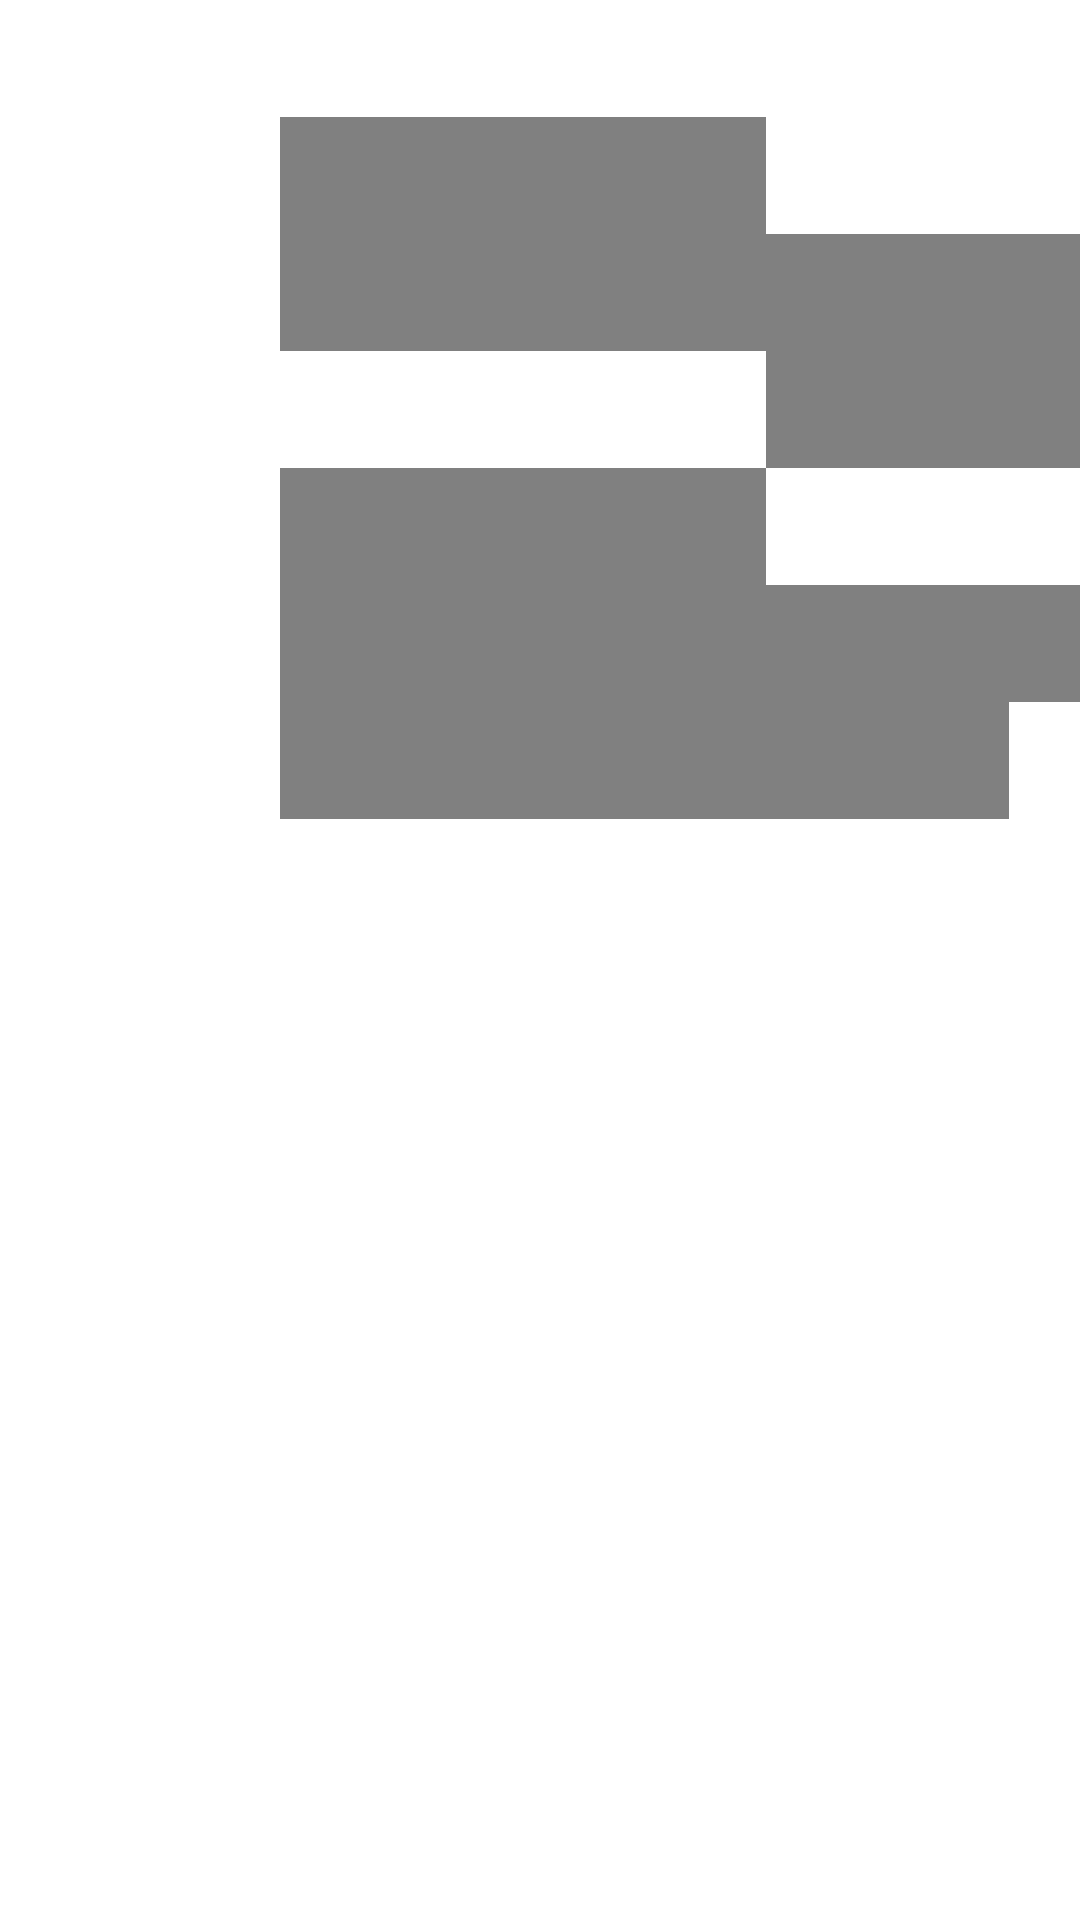

Produce the Android XML layout that renders to this screen, including the resource entries it uses.
<!-- AndroidManifest.xml: application theme Theme.Muscle_Studio_100 -->
<!-- res/layout/fragment_female.xml -->
<?xml version="1.0" encoding="utf-8"?>
<TableLayout xmlns:android="http://schemas.android.com/apk/res/android"
    xmlns:tools="http://schemas.android.com/tools"
    android:layout_width="match_parent"
    android:layout_height="match_parent"
    android:background="@drawable/back">


    <TableRow
        android:layout_width="match_parent"
        android:layout_height="match_parent">

        <TextView
            android:id="@+id/textView2"
            android:layout_width="wrap_content"
            android:layout_height="wrap_content"
            android:layout_column="1"
            android:padding="10sp"
            android:text="08h->10h"
            android:textStyle="bold"
            android:textColor="@android:color/white"/>

        <TextView
            android:id="@+id/textView"
            android:layout_width="wrap_content"
            android:layout_height="wrap_content"
            android:padding="10sp"
            android:text="10h->12h"
            android:textStyle="bold"
            android:textColor="@android:color/white"/>

        <TextView
            android:id="@+id/textView16"
            android:layout_width="wrap_content"
            android:layout_height="wrap_content"
            android:padding="10sp"
            android:text="12h->18h"
            android:textStyle="bold"
            android:textColor="@android:color/white"/>

        <TextView
            android:id="@+id/textView15"
            android:layout_width="wrap_content"
            android:layout_height="wrap_content"
            android:padding="10sp"
            android:text="18h->22h"
            android:textStyle="bold"
            android:textColor="@android:color/white"/>

    </TableRow>

    <TableRow
        android:layout_width="match_parent"
        android:layout_height="match_parent">

        <TextView
            android:id="@+id/textView40"
            android:layout_width="wrap_content"
            android:layout_height="wrap_content"
            android:padding="10sp"
            android:text="Monday"
            android:textStyle="bold"

            android:textColor="@android:color/white"/>

        <TextView
            android:id="@+id/textView41"
            android:layout_width="wrap_content"
            android:layout_height="wrap_content"
            android:layout_span="2"
            android:background="#808080"
            android:gravity="center"
            android:padding="10sp" />

        <TextView
            android:id="@+id/textView42"
            android:layout_width="wrap_content"
            android:layout_height="wrap_content"
            android:layout_span="2"
            android:gravity="center"
            android:padding="10sp"
            android:textColor="@android:color/white"
            android:text="BodyBuilding" />

    </TableRow>

    <TableRow
        android:layout_width="match_parent"
        android:layout_height="match_parent">

        <TextView
            android:id="@+id/textView45"
            android:layout_width="wrap_content"
            android:layout_height="wrap_content"
            android:padding="10sp"
            android:text="Tuesday"
            android:textStyle="bold"
            android:textColor="@android:color/white"/>

        <TextView
            android:id="@+id/textView46"
            android:layout_width="wrap_content"
            android:layout_height="wrap_content"
            android:layout_span="4"
            android:background="#808080"
            android:gravity="center"
            android:padding="10sp" />

    </TableRow>

    <TableRow
        android:layout_width="match_parent"
        android:layout_height="match_parent">

        <TextView
            android:id="@+id/textView49"
            android:layout_width="wrap_content"
            android:layout_height="wrap_content"
            android:padding="10sp"
            android:text="Wednesday"
            android:textStyle="bold"
            android:textColor="@android:color/white"/>

        <TextView
            android:id="@+id/textView50"
            android:layout_width="wrap_content"
            android:layout_height="wrap_content"
            android:layout_span="2"
            android:gravity="center"
            android:padding="10sp"
            android:textColor="@android:color/white"
            android:text="Yoga" />

        <TextView
            android:id="@+id/textView51"
            android:layout_width="wrap_content"
            android:layout_height="wrap_content"
            android:layout_span="2"
            android:background="#808080"
            android:gravity="center"
            android:padding="10sp" />

    </TableRow>

    <TableRow
        android:layout_width="match_parent"
        android:layout_height="match_parent">

        <TextView
            android:id="@+id/textView54"
            android:layout_width="wrap_content"
            android:layout_height="wrap_content"
            android:padding="10sp"
            android:text="Thursday"
            android:textStyle="bold"
            android:textColor="@android:color/white"/>

        <TextView
            android:id="@+id/textView55"
            android:layout_width="wrap_content"
            android:layout_height="wrap_content"
            android:layout_span="2"
            android:background="#808080"
            android:gravity="center"
            android:padding="10sp" />

        <TextView
            android:id="@+id/textView56"
            android:layout_width="wrap_content"
            android:layout_height="wrap_content"
            android:layout_span="2"
            android:gravity="center"
            android:textColor="@android:color/white"
            android:padding="10sp"
            android:text="BodyBuilding" />

    </TableRow>

    <TableRow
        android:layout_width="match_parent"
        android:layout_height="match_parent">

        <TextView
            android:id="@+id/textView59"
            android:layout_width="wrap_content"
            android:layout_height="wrap_content"
            android:padding="10sp"
            android:text="Friday"
            android:textStyle="bold"
            android:textColor="@android:color/white"/>

        <TextView
            android:id="@+id/textView60"
            android:layout_width="wrap_content"
            android:layout_height="wrap_content"
            android:layout_span="4"
            android:background="#808080"
            android:padding="10sp" />

    </TableRow>

    <TableRow
        android:layout_width="match_parent"
        android:layout_height="match_parent">

        <TextView
            android:id="@+id/textView64"
            android:layout_width="wrap_content"
            android:layout_height="wrap_content"
            android:padding="10sp"
            android:text="Saturday"
            android:textStyle="bold"
            android:textColor="@android:color/white"/>

        <TextView
            android:id="@+id/textView65"
            android:layout_width="wrap_content"
            android:layout_height="wrap_content"
            android:layout_span="3"
            android:background="#808080"
            android:gravity="center"
            android:padding="10sp" />

        <TextView
            android:id="@+id/textView66"
            android:layout_width="wrap_content"
            android:layout_height="wrap_content"
            android:padding="10sp"
            android:textColor="@android:color/white"
            android:text="Yoga" />

    </TableRow>

    <TableRow
        android:layout_width="match_parent"
        android:layout_height="match_parent">

        <TextView
            android:id="@+id/textView69"
            android:layout_width="wrap_content"
            android:layout_height="wrap_content"
            android:padding="10sp"
            android:text="Sunday"
            android:textStyle="bold"
            android:textColor="@android:color/white"/>

        <TextView
            android:id="@+id/textView70"
            android:layout_width="wrap_content"
            android:layout_height="wrap_content"
            android:layout_span="4"
            android:gravity="center"
            android:textColor="@android:color/white"
            android:padding="10sp"
            android:text="BodyBuilding" />

    </TableRow>

</TableLayout>
<!-- resources referenced by this layout -->
<resources>
  <style name="Theme.Muscle_Studio_100" parent="Theme.MaterialComponents.Light.NoActionBar">
          
          <item name="colorPrimary">@color/white</item>
          <item name="colorPrimaryVariant">@color/purple_700</item>
          <item name="colorOnPrimary">@color/black</item>
          
          <item name="colorSecondary">@color/teal_200</item>
          <item name="colorSecondaryVariant">@color/teal_700</item>
          <item name="colorOnSecondary">@color/black</item>
          
          <item name="android:statusBarColor">?attr/colorPrimaryVariant</item>
          
      </style>
  <color name="white">#FFFFFFFF</color>
  <color name="purple_700">#FF3700B3</color>
  <color name="black">#FF000000</color>
  <color name="teal_200">#FF03DAC5</color>
  <color name="teal_700">#FF018786</color>
</resources>
